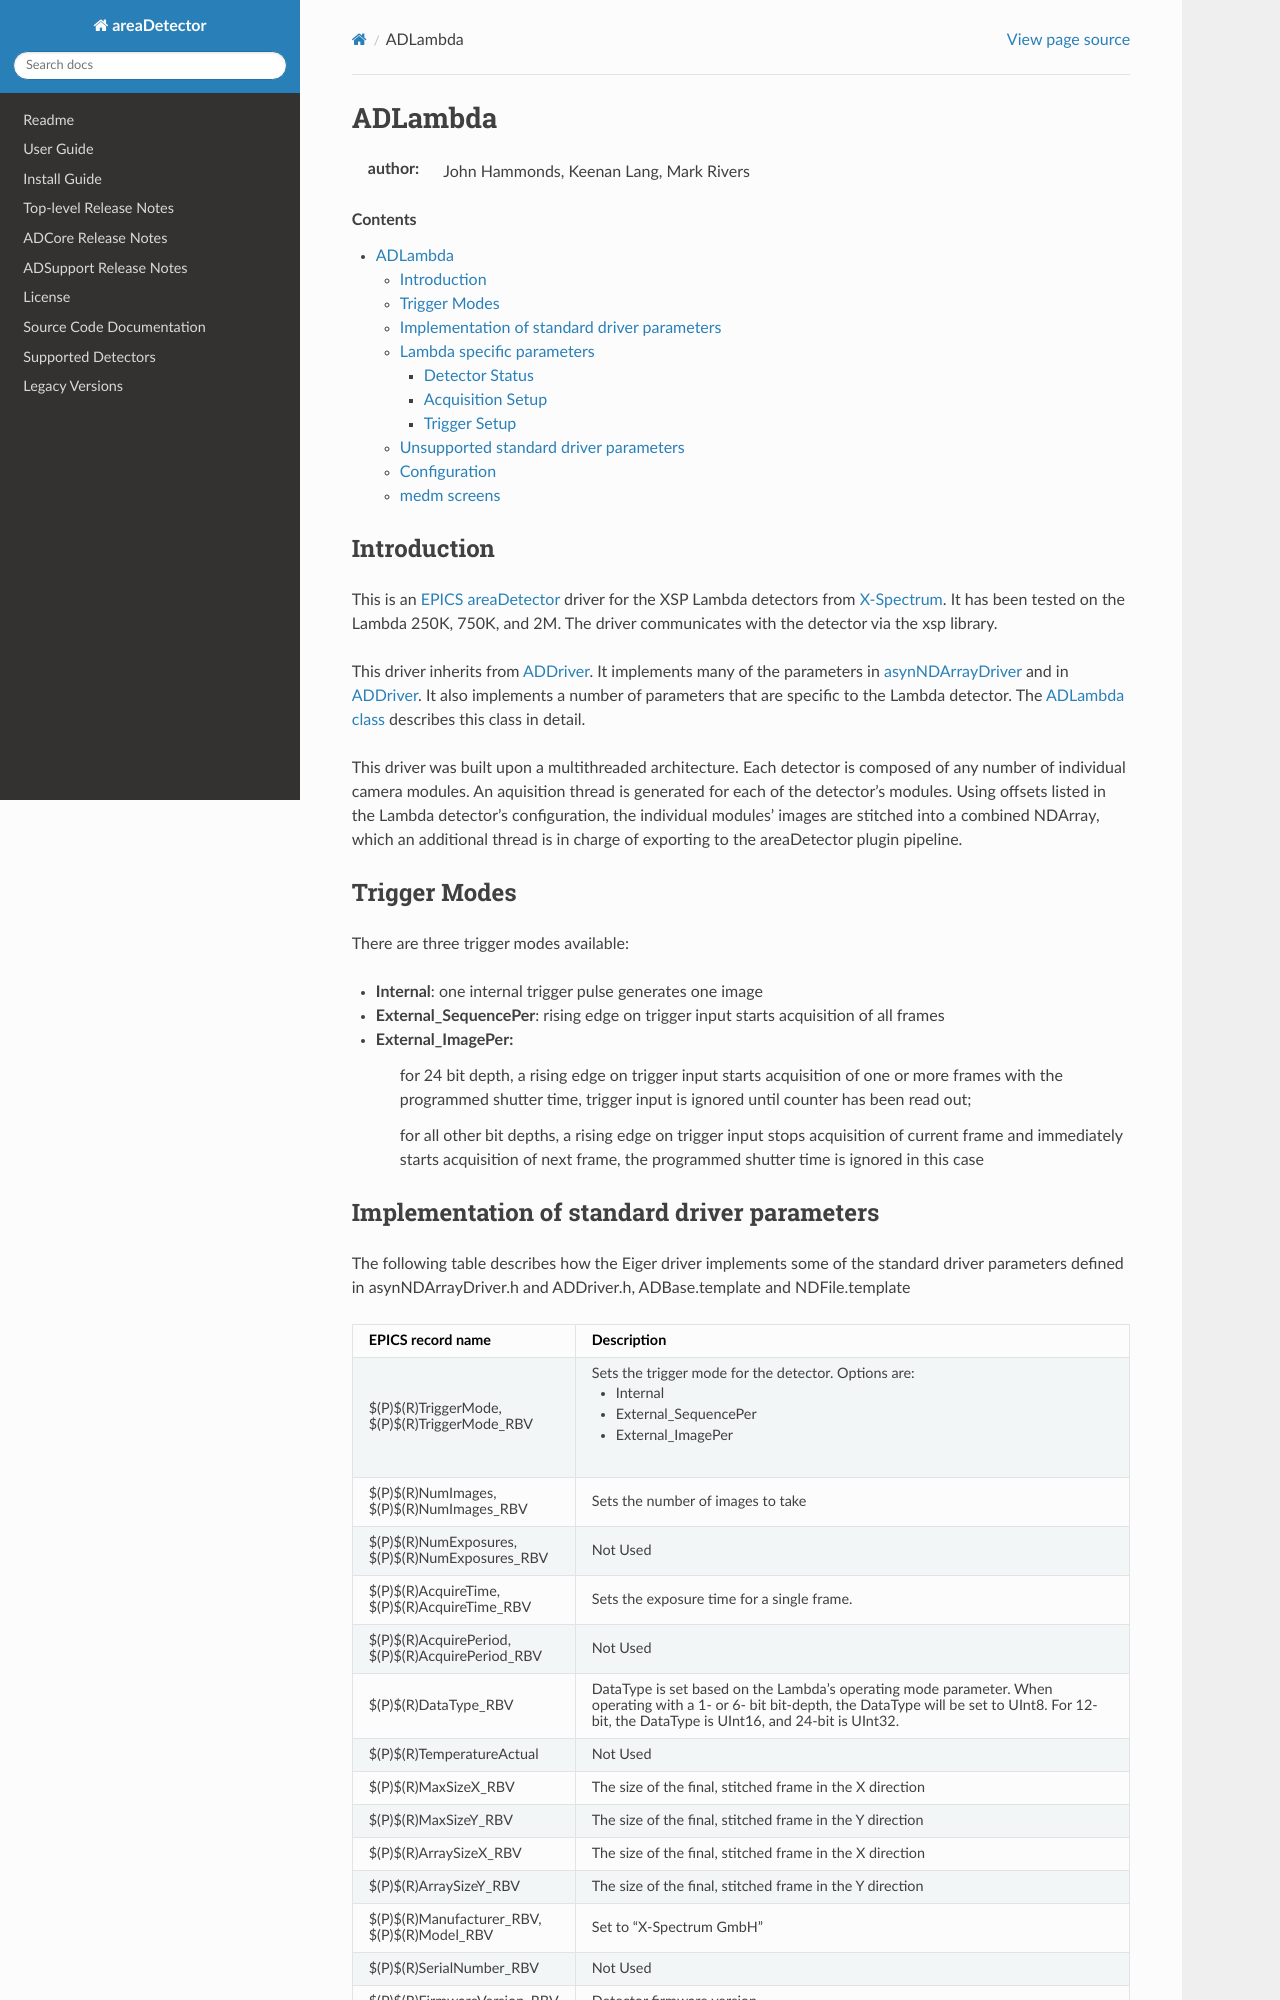

repository: ISISComputingGroup/EPICS-areaDetector · page: ADLambda/lambda.html · generator: mkdocs

========
ADLambda
========

:author: John Hammonds, Keenan Lang, Mark Rivers


.. _ADLambda: https://areadetector.github.io/master/areaDetectorDoxygenHTML/ADLambda.html
.. _ADLambda class: https://areadetector.github.io/master/areaDetectorDoxygenHTML/classADLambda.html
.. _ADDriver: https://areadetector.github.io/master/ADCore/ADDriver.html
.. _X-Spectrum: https://x-spectrum.de/
.. _areaDetector: https://areadetector.github.io/master/index.html
.. _EPICS: http://www.aps.anl.gov/epics
.. _asynNDArrayDriver: https://areadetector.github.io/master/ADCore/NDArray.html#asynndarraydriver


.. contents:: Contents

Introduction
------------

This is an `EPICS`_ `areaDetector`_ driver for the XSP Lambda detectors
from `X-Spectrum`_. It has been tested on the Lambda 250K, 750K, and 2M.
The driver communicates with the detector via the xsp library.


This driver inherits from `ADDriver`_. It implements many of the
parameters in `asynNDArrayDriver`_ and in `ADDriver`_. It
also implements a number of parameters that are specific to the Lambda
detector. The `ADLambda class`_ describes this class in detail.

This driver was built upon a multithreaded architecture. Each detector
is composed of any number of individual camera modules. An aquisition
thread is generated for each of the detector's modules. Using offsets
listed in the Lambda detector's configuration, the individual modules'
images are stitched into a combined NDArray, which an additional thread
is in charge of exporting to the areaDetector plugin pipeline.


Trigger Modes
-------------

There are three trigger modes available:

* **Internal**: one internal trigger pulse generates one image
* **External_SequencePer**: rising edge on trigger input starts acquisition of all frames
* **External_ImagePer**: 
    for 24 bit depth, a rising edge on trigger input starts acquisition of one or more frames 
    with the programmed shutter time, trigger input is ignored until counter has been read out; 
	
    for all other bit depths, a rising edge on trigger input stops acquisition of current frame 
    and immediately starts acquisition of next frame, the programmed shutter time is ignored in 
    this case
